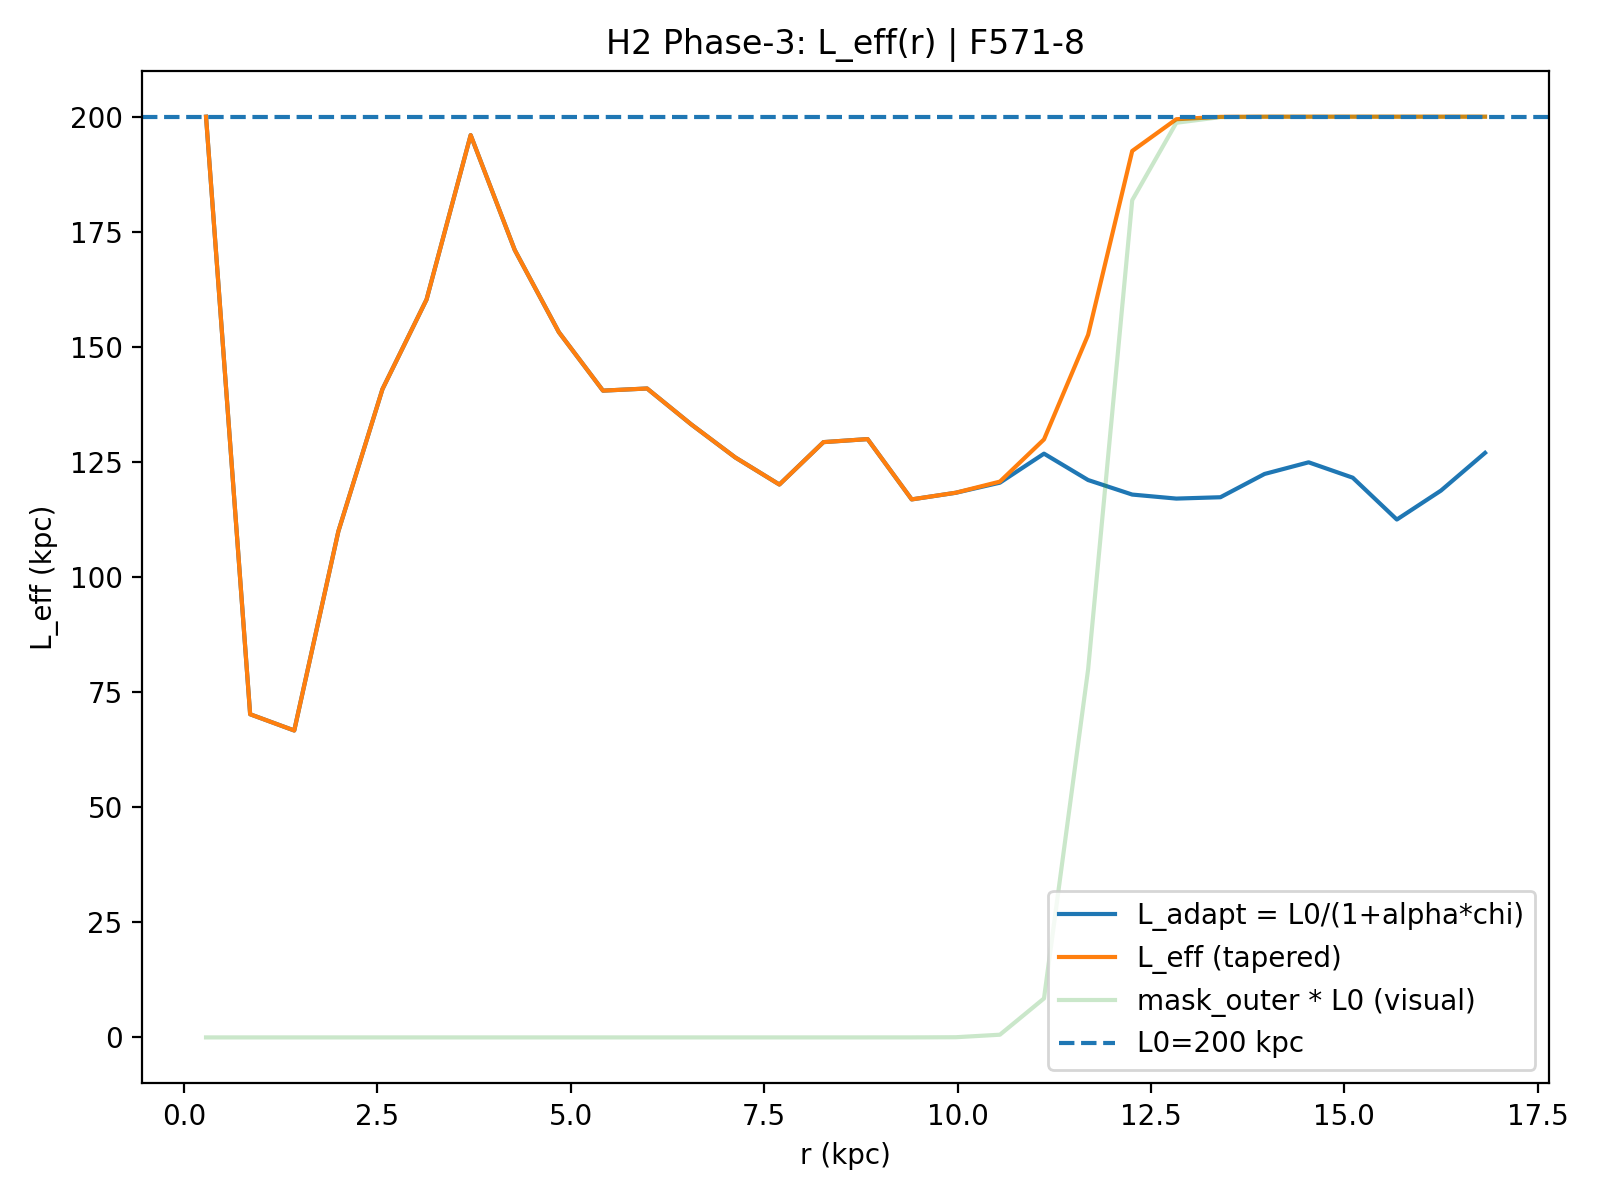

Source data for this figure (header and first rows):
R_kpc, r_frac, chi_raw, chi_smooth, chi_used, mask_outer, L_adapt_kpc, L_eff_kpc, galaxy, L0_kpc, alpha, sigma_idx, taper_on, taper_r0, taper_k, mu, kernel, Rd_star_kpc
0.2851, 0.01695, 1.000664542058662e-06, 0.2915, 1.000664542058662e-06, 1.8551665226898708e-24, 200, 200, F571-8, 200.0, 2.0, 1.0, 1, 0.7, 80.0, 10.0, ananta-hybrid, 3.56
0.8553, 0.05085, 0.9642, 0.6611, 0.9642, 2.793384575372326e-23, 70.2, 70.2, F571-8, 200.0, 2.0, 1.0, 1, 0.7, 80.0, 10.0, ananta-hybrid, 3.56
1.425, 0.08475, 1.043, 0.7652, 1.043, 4.206090610492366e-22, 66.67, 66.67, F571-8, 200.0, 2.0, 1.0, 1, 0.7, 80.0, 10.0, ananta-hybrid, 3.56
1.996, 0.1186, 0.4274, 0.535, 0.4274, 6.3332447486448205e-21, 109.9, 109.9, F571-8, 200.0, 2.0, 1.0, 1, 0.7, 80.0, 10.0, ananta-hybrid, 3.56
2.566, 0.1525, 0.2192, 0.2837, 0.2192, 9.536179375266611e-20, 140.8, 140.8, F571-8, 200.0, 2.0, 1.0, 1, 0.7, 80.0, 10.0, ananta-hybrid, 3.56
3.136, 0.1864, 0.1292, 0.1405, 0.1292, 1.4358929358269929e-18, 160.3, 160.3, F571-8, 200.0, 2.0, 1.0, 1, 0.7, 80.0, 10.0, ananta-hybrid, 3.56
3.706, 0.2203, 0.01063, 0.08035, 0.01063, 2.1620697787055277e-17, 196, 196, F571-8, 200.0, 2.0, 1.0, 1, 0.7, 80.0, 10.0, ananta-hybrid, 3.56
4.276, 0.2542, 0.0883, 0.09728, 0.0883, 3.255497406078837e-16, 171, 171, F571-8, 200.0, 2.0, 1.0, 1, 0.7, 80.0, 10.0, ananta-hybrid, 3.56
4.846, 0.2881, 0.1593, 0.1525, 0.1593, 4.90190624991366e-15, 153.2, 153.2, F571-8, 200.0, 2.0, 1.0, 1, 0.7, 80.0, 10.0, ananta-hybrid, 3.56
5.417, 0.322, 0.2209, 0.1999, 0.2209, 7.380973283634128e-14, 140.5, 140.5, F571-8, 200.0, 2.0, 1.0, 1, 0.7, 80.0, 10.0, ananta-hybrid, 3.56
5.987, 0.3559, 0.2184, 0.231, 0.2184, 1.1113766824662675e-12, 141, 141, F571-8, 200.0, 2.0, 1.0, 1, 0.7, 80.0, 10.0, ananta-hybrid, 3.56
6.557, 0.3898, 0.2617, 0.264, 0.2617, 1.673435308390072e-11, 133.2, 133.2, F571-8, 200.0, 2.0, 1.0, 1, 0.7, 80.0, 10.0, ananta-hybrid, 3.56
7.127, 0.4237, 0.3064, 0.299, 0.3064, 2.519744902814739e-10, 126, 126, F571-8, 200.0, 2.0, 1.0, 1, 0.7, 80.0, 10.0, ananta-hybrid, 3.56
7.697, 0.4576, 0.3469, 0.3135, 0.3469, 3.79406883673089e-09, 120.1, 120.1, F571-8, 200.0, 2.0, 1.0, 1, 0.7, 80.0, 10.0, ananta-hybrid, 3.56
8.267, 0.4915, 0.2851, 0.3051, 0.2851, 5.712850121374213e-08, 129.3, 129.3, F571-8, 200.0, 2.0, 1.0, 1, 0.7, 80.0, 10.0, ananta-hybrid, 3.56
8.838, 0.5254, 0.281, 0.312, 0.281, 8.602013681029624e-07, 130, 130, F571-8, 200.0, 2.0, 1.0, 1, 0.7, 80.0, 10.0, ananta-hybrid, 3.56
9.408, 0.5593, 0.3709, 0.34, 0.3709, 1.2952169666169735e-05, 116.9, 116.9, F571-8, 200.0, 2.0, 1.0, 1, 0.7, 80.0, 10.0, ananta-hybrid, 3.56
9.978, 0.5932, 0.3601, 0.3509, 0.3601, 0.000195, 118.3, 118.3, F571-8, 200.0, 2.0, 1.0, 1, 0.7, 80.0, 10.0, ananta-hybrid, 3.56
10.55, 0.6271, 0.344, 0.3385, 0.344, 0.002928, 120.5, 120.7, F571-8, 200.0, 2.0, 1.0, 1, 0.7, 80.0, 10.0, ananta-hybrid, 3.56
11.12, 0.661, 0.301, 0.328, 0.301, 0.04234, 126.8, 129.9, F571-8, 200.0, 2.0, 1.0, 1, 0.7, 80.0, 10.0, ananta-hybrid, 3.56
11.69, 0.6949, 0.3399, 0.3381, 0.3399, 0.3997, 121.1, 152.6, F571-8, 200.0, 2.0, 1.0, 1, 0.7, 80.0, 10.0, ananta-hybrid, 3.56
12.26, 0.7288, 0.363, 0.3556, 0.363, 0.9093, 117.9, 192.6, F571-8, 200.0, 2.0, 1.0, 1, 0.7, 80.0, 10.0, ananta-hybrid, 3.56
12.83, 0.7627, 0.3696, 0.3632, 0.3696, 0.9934, 117, 199.5, F571-8, 200.0, 2.0, 1.0, 1, 0.7, 80.0, 10.0, ananta-hybrid, 3.56
13.4, 0.7966, 0.3673, 0.3556, 0.3673, 0.9996, 117.3, 200, F571-8, 200.0, 2.0, 1.0, 1, 0.7, 80.0, 10.0, ananta-hybrid, 3.56
13.97, 0.8305, 0.3306, 0.3382, 0.3306, 1, 122.4, 200, F571-8, 200.0, 2.0, 1.0, 1, 0.7, 80.0, 10.0, ananta-hybrid, 3.56
14.54, 0.8644, 0.3134, 0.3314, 0.3134, 1, 124.9, 200, F571-8, 200.0, 2.0, 1.0, 1, 0.7, 80.0, 10.0, ananta-hybrid, 3.56
15.11, 0.8983, 0.3363, 0.3483, 0.3363, 1, 121.6, 200, F571-8, 200.0, 2.0, 1.0, 1, 0.7, 80.0, 10.0, ananta-hybrid, 3.56
15.68, 0.9322, 0.4056, 0.3655, 0.4056, 1, 112.5, 200, F571-8, 200.0, 2.0, 1.0, 1, 0.7, 80.0, 10.0, ananta-hybrid, 3.56
16.25, 0.9661, 0.3566, 0.3501, 0.3566, 1, 118.8, 200, F571-8, 200.0, 2.0, 1.0, 1, 0.7, 80.0, 10.0, ananta-hybrid, 3.56
16.82, 1.0, 0.2999, 0.3195, 0.2999, 1, 127, 200, F571-8, 200.0, 2.0, 1.0, 1, 0.7, 80.0, 10.0, ananta-hybrid, 3.56
